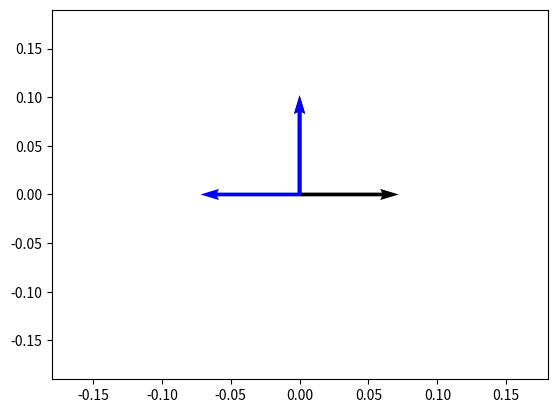

Recreate this plot in Python.
import numpy as np
from matplotlib import pyplot as plt
a = np.array([[-1, 0],
              [0, 1]])

data = np.array([[1, 0], [0, 1]])
origin = np.array([[0, 0], [0, 0]])

res = np.matmul(a, data)
plt.quiver(*origin, data[:, 0], data[:, 1],
           color=['black'], label="x", scale=5)

plt.quiver(*origin, res[:, 0], res[:, 1],
           color=['blue', ], scale=5)

plt.margins(1.3, 1.4)
plt.autoscale()
plt.show()
print("done")
